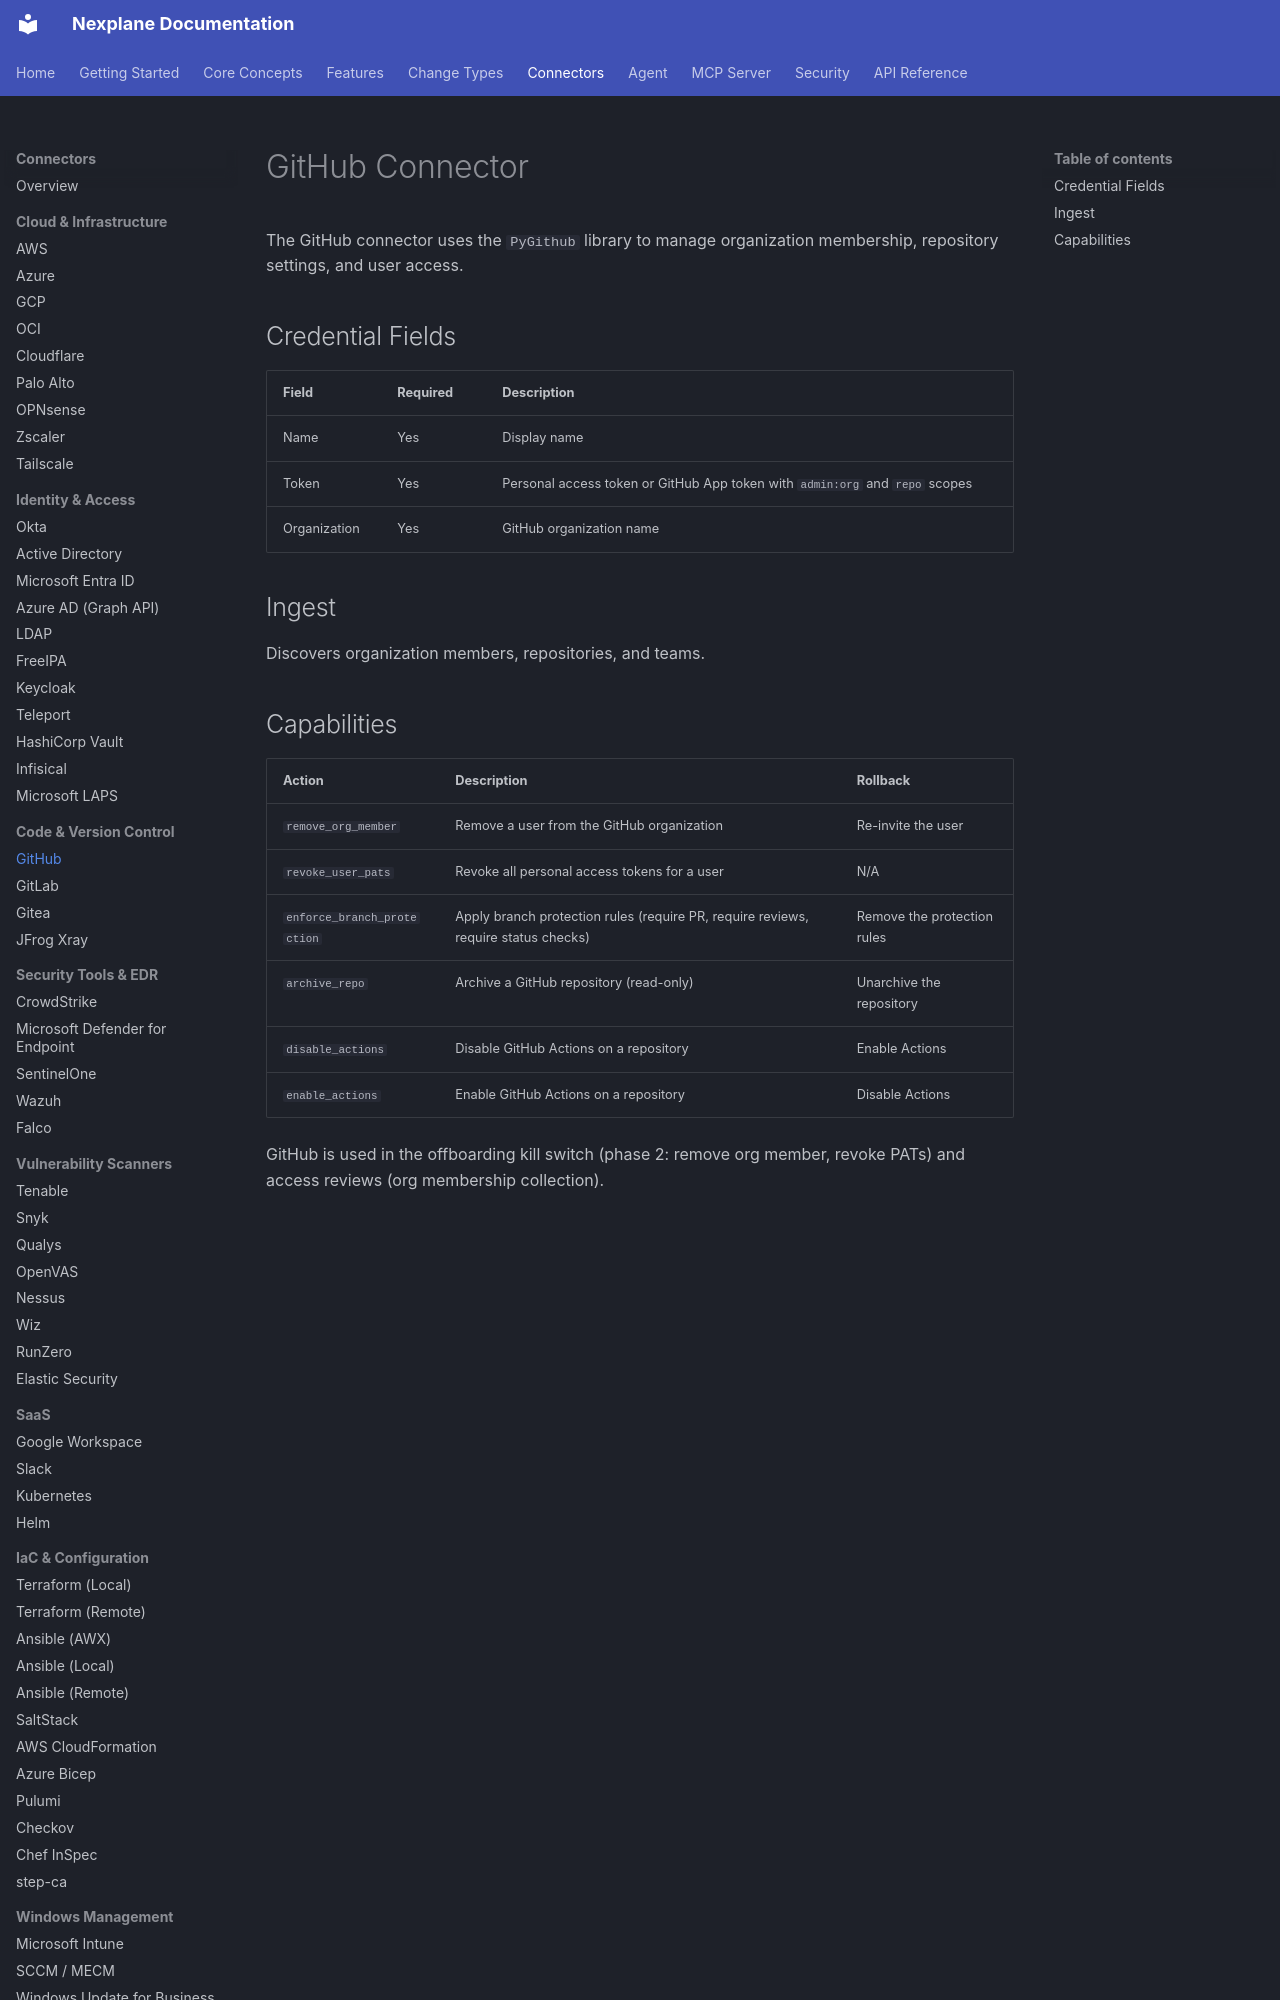

repository: youbetyourballs/nexplane-docs · page: connectors/github/index.html · generator: mkdocs

# GitHub Connector

The GitHub connector uses the `PyGithub` library to manage organization membership, repository settings, and user access.

## Credential Fields

| Field | Required | Description |
|-------|----------|-------------|
| Name | Yes | Display name |
| Token | Yes | Personal access token or GitHub App token with `admin:org` and `repo` scopes |
| Organization | Yes | GitHub organization name |

## Ingest

Discovers organization members, repositories, and teams.
